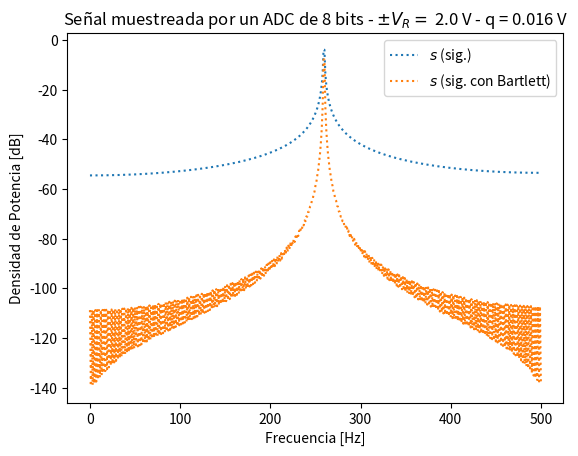

This figure's Python source:
# -*- coding: utf-8 -*-
"""
Created on Thu Mar 27 19:20:48 2025

[redacted]
"""

#%% módulos y funciones a importar
import numpy as np
import matplotlib.pyplot as plt


#%% Datos de la simulación

fs = 1000  # frecuencia de muestreo (Hz)
N = 1000 # cantidad de muestras

# Datos del ADC
B = 8 # bits
Vf=2
#Vf = np.sqrt(12)*2**7 # rango simétrico de +/- Vf Volts
#q = np.sqrt(12) # paso de cuantización de q Volts
q=Vf/(2**7)
x = np.var
# datos del ruido (potencia de la señal normalizada, es decir 1 W)
pot_ruido_cuant = 1# Watts 
kn = 1. # escala de la potencia de ruido analógico
pot_ruido_analog = pot_ruido_cuant * kn #Una es potencia de otra 

ts = 1/fs # tiempo de muestreo
df = fs/N # resolución espectral

# Señales
# grilla temporal
T_simulacion = N * ts # [s]
tt = np.arange(start = 0, stop = T_simulacion, step = ts)
fx=259.5
ax = np.sqrt(2)
analog_sig = ax * np.sin( 2 * np.pi * fx * tt )# señal analógica sin ruido
na = np.random.normal(0, 1, size=1000) # ruido analoogico
sr = analog_sig + na# señal analógica de entrada al ADC (con ruido analógico) (el profe lallama na) el ruido es aleatorio entonces este va a ser numeros aleatorios con media y varianza 

x_3 = np.std(analog_sig) #desvio estandar
print("Desvio: ", x_3)

#%% Visualización de resultados

# ###########
# # Espectro
# ###########

plt.figure(2)
ft_As = 1/N*np.fft.fft( analog_sig)
ff = np.linspace(0, (N-1)*df, N)

bfrec = ff <= fs/2

plt.plot( ff[bfrec], 10* np.log10(2*np.abs(ft_As[bfrec])**2), ls='dotted', label='$ s $ (sig.)' )

plt.title('Señal muestreada por un ADC de {:d} bits - $\pm V_R= $ {:3.1f} V - q = {:3.3f} V'.format(B, Vf, q) )
plt.ylabel('Densidad de Potencia [dB]')
plt.xlabel('Frecuencia [Hz]')
axes_hdl = plt.gca()
axes_hdl.legend()


# grilla de sampleo frecuencial
ff1 = np.linspace(0, (N-1)*df, N)

na_w=analog_sig*np.bartlett (N) #señal enventanada

x_5 = na_w/x_3 # normalizo señal enventanada

fft_senal=(1/N)*np.fft.fft(x_5)

plt.plot(ff1[bfrec], 10 * np.log10(2 * np.abs(fft_senal[bfrec])**2), ls='dotted', label='$ s $ (sig. con Bartlett)')
plt.legend()